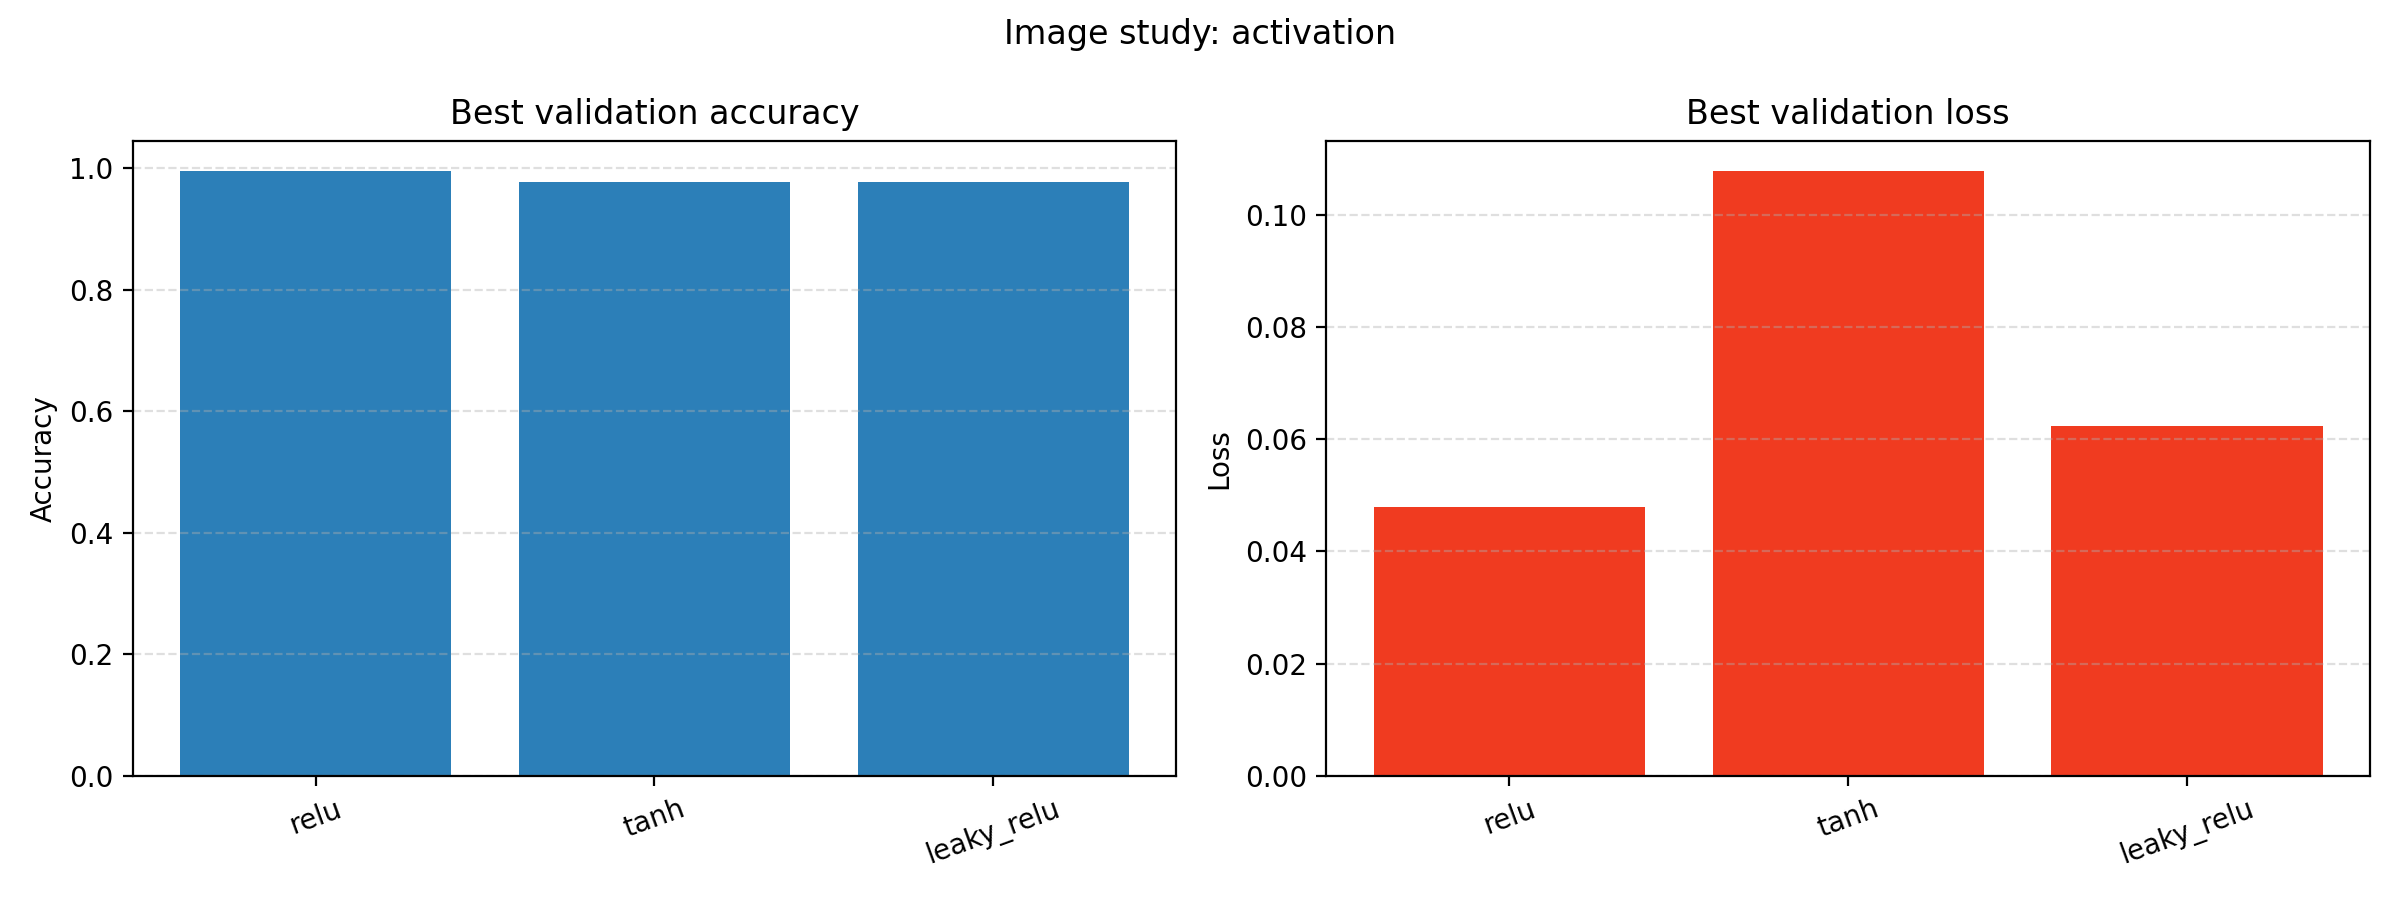

The file beside this chart, header and first rows:
run_name, best_epoch, best_validation_accuracy, best_validation_loss, best_train_accuracy, best_train_loss, final_train_loss, final_validation_loss, final_train_accuracy, final_validation_accuracy, training_time_seconds
relu, 3, 0.9954, 0.04791, 0.9891, 0.03801, 0.03801, 0.05345, 0.9891, 0.9817, 27.67
tanh, 3, 0.9772, 0.1078, 0.9749, 0.07253, 0.07253, 0.1806, 0.9749, 0.9269, 28.82
leaky_relu, 3, 0.9772, 0.06238, 0.9886, 0.03519, 0.03519, 0.1079, 0.9886, 0.9589, 28
